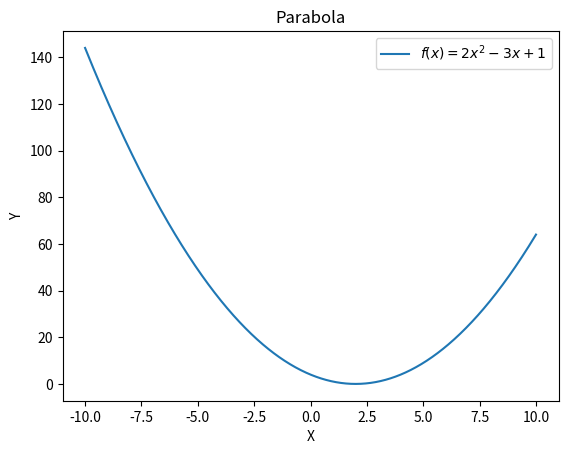

This chart was generated by the following Python code:
import numpy as np
from matplotlib import pyplot as plt

x = np.linspace(-10, 10, 1000)
y = x * x - 4 * x + 4

plt.plot(x, y, label='$f(x) = 2x^2 - 3x + 1$')
plt.title('Parabola')
plt.xlabel('X')
plt.ylabel('Y')

plt.legend()
plt.show()